Run: headless pygame with SDL's dummy video driver; simulated clock (each Clock.tick advances the game by its frame time, no real sleeping); random seed 0; keys injected as events and as key.get_pressed() state; no mouse input.
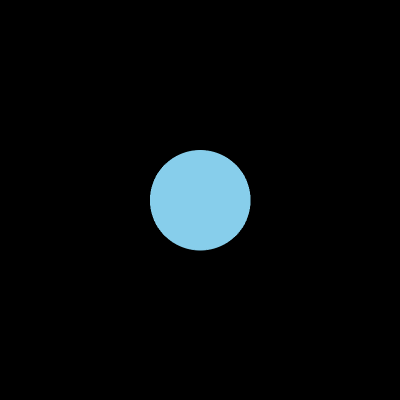
Frame 1 of 4 · flips 1–60 · no input
Frame 2 of 4 · flips 61–180 · tapped SPACE, RETURN · held RIGHT (→), D · screen unchanged from frame 1, image omitted
Frame 3 of 4 · flips 181–300 · held DOWN (↓), S · screen unchanged from frame 2, image omitted
Frame 4 of 4 · flips 301–420 · held LEFT (←), A, UP (↑), W · screen unchanged from frame 3, image omitted

The pygame program that drew these frames:

import pygame
from pygame import gfxdraw

# Initialize Pygame
pygame.init()

# Set up the clock for framerate control
clock = pygame.time.Clock()

# Define your screen dimensions
window_size = (400, 400)

# Create the window surface
screen = pygame.display.set_mode(window_size)

# Define the virtual screen (surface) size - make sure it's proportional to the window size to avoid distortion
virtual_screen_size = (800, 800)
virtual_screen = pygame.Surface(virtual_screen_size)

# Define colors
sky_blue = (135, 206, 235)  # Sky blue color
black = (0, 0, 0)           # Black color

while True:
    for e in pygame.event.get():
        if e.type == pygame.QUIT:
            pygame.quit()
            exit()

    # Fill the virtual screen with black
    virtual_screen.fill(black)

    # Calculate the center and radius based on virtual screen size
    center = (virtual_screen_size[0] // 2, virtual_screen_size[1] // 2)
    radius = virtual_screen_size[0] // 8  # Example radius size

    # Draw an anti-aliased ellipse on the virtual screen
    gfxdraw.filled_ellipse(virtual_screen, center[0], center[1], radius, radius, sky_blue)
    gfxdraw.aaellipse(virtual_screen, center[0], center[1], radius, radius, sky_blue)

    # Scale the virtual screen down to the window size and blit it to the window surface
    pygame.transform.smoothscale(virtual_screen, window_size, screen)

    # Update the display
    pygame.display.update()

    # Cap the framerate
    clock.tick(30)
